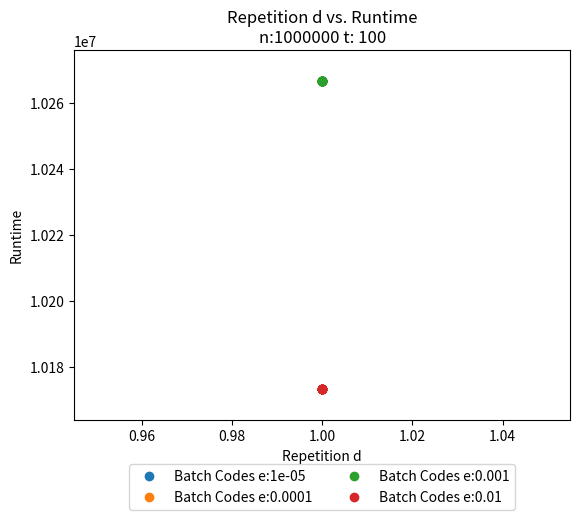

This chart was generated by the following Python code: (Note: this script raises an exception after producing the figure.)
import math
from math import log
import matplotlib.pyplot as plt

epsilon= [0.00001, 0.0001, 0.001, 0.01]  
n=1000000
t_fix=100
#s=list(range(1,t_fix, round(t_fix/10)))
d_max=t_fix//5
s=list(range(1,d_max, d_max//10))

#expansion factor
#s=[1.1 , 1.2, 1.3, 1.4, 1.5, 2, 2.5, 3, 3.5 , 4, 4.5, 5, 5.5, 6, 6.5, 7, 7.5, 8, 8.5]


def plot_this( x_value_exact, y_values_exact, name_xaxis, name_yaxis, title_addition, lable_addition, lable ):

  plt.plot(x_value_exact, y_values_exact, lable, label= lable_addition)

  plt.xlabel(name_xaxis)
  plt.ylabel(name_yaxis)
  plt.margins(0.05, 0.1)
  plt.title(name_xaxis+" vs. "+name_yaxis + "\n"+title_addition)


def main():

  #Runtime
  print("Runtime")

  rt_bc=list()
  rt_bc_worstcase=list()
  rt_naive=list()
  rt_bc_ll=list()
  d=list()
  m=list()

  plt.figure()
  for e in epsilon:
  	rt_bc_e=list()
  	rt_bc_worstcase_e=list()
  	rt_naive_e=list()
  	rt_bc_ll_e=list()
  	d_round_e=list()

  	for ss in s:
  		d_round=round((1+ss)*e+1)
  		m_round= round(pow(t_fix, 1+e))
  		d.append(d_round)
  		m.append(m_round)
  		runtime_bc=t_fix+m_round+n*d_round*log(n*d_round/m_round)+t_fix*m_round/2*log(n*d_round/m_round)+t_fix*(n*d_round)/m_round+pow(m_round,2)
  		runtime_bc_wc=t_fix+m_round+n*d_round*n*d_round/m_round+t_fix*m_round/2*n*d_round/m_round+t_fix*(n*d_round)/m_round+pow(m_round,2)
  		runtime_bc_ll=t_fix+m_round+n*d_round+t_fix*m_round/2*n+t_fix*n*d_round/m_round+m_round*m_round
  		runtime_naive=n*t_fix
  		rt_bc_worstcase.append(runtime_bc_wc)
  		rt_bc_ll.append(runtime_bc_ll)
  		rt_bc.append(runtime_bc)
  		rt_naive.append(runtime_naive)

  		d_round_e.append(d_round)
  		rt_bc_worstcase_e.append(runtime_bc_wc)
  		rt_bc_ll_e.append(runtime_bc_ll)
  		rt_bc_e.append(runtime_bc)
  		rt_naive_e.append(runtime_naive)

  	plot_this( d_round_e, rt_bc_e, "Repetition d", "Runtime" , "n:"+str(n)+" t: "+str(t_fix), "Batch Codes e:"+str(e), 'o')


  filename="Runtimeanalysis-x:d-y:runtime-t:"+str(t_fix)+"-n:"+str(n)+"-colored-batch_codes_avarage_case"
  art = []
  lgd = plt.legend(loc=9, bbox_to_anchor=(0.5, -0.1), ncol=2)
  art.append(lgd)
  plt.savefig("runtime/"+filename+".png", additional_artists=art, bbox_inches="tight")
  plt.close()  		

  plt.figure()
  plot_this( d, rt_bc, "Repetition d", "Runtime" , "n:"+str(n)+"t: "+str(t_fix), "Batch Codes", 'o')
  plot_this( d, rt_bc_worstcase, "Repetition d", "Runtime" , "n:"+str(n)+"t: "+str(t_fix), "Batch Codes Worts case", 'rx')
  plot_this( d, rt_bc_ll, "Repetition d", "Runtime" , "n:"+str(n)+"t: "+str(t_fix), "Batch Codes Linked List", 'yo')
  plot_this( d, rt_naive, "Repetition d", "Runtime" , "n:"+str(n)+"t: "+str(t_fix), "Naive", 'x')
  filename="Runtimeanalysis-x:d-y:runtime-t:"+str(t_fix)+"-n:"+str(n)+"-comparison"
  art = []
  lgd = plt.legend(loc=9, bbox_to_anchor=(0.5, -0.1), ncol=2)
  art.append(lgd)
  plt.savefig("runtime/"+filename+".png", additional_artists=art, bbox_inches="tight")
  plt.close()
  plt.figure()
  plot_this( m, rt_bc, "No Batches m", "Runtime" , "n:"+str(n)+"t: "+str(t_fix), "Batch Codes", 'o-')
  plot_this( m, rt_bc_worstcase, "Repetition d", "Runtime" , "n:"+str(n)+"t: "+str(t_fix), "Batch Codes Worts case", 'rx')
  plot_this( m, rt_bc_ll, "Repetition d", "Runtime" , "n:"+str(n)+"t: "+str(t_fix), "Batch Codes Linked List", 'go-')
  plot_this( m, rt_naive, "No Batches m", "Runtime" , "n:"+str(n)+"t: "+str(t_fix), "Naive", 'x--')
  filename="Runtimeanalysis-x:m-y:runtime-t:"+str(t_fix)+"-n:"+str(n)+"-comparison"
  art = []
  lgd = plt.legend(loc=9, bbox_to_anchor=(0.5, -0.1), ncol=2)
  art.append(lgd)
  plt.savefig("runtime/"+filename+".png", additional_artists=art, bbox_inches="tight")
  plt.close()

main()